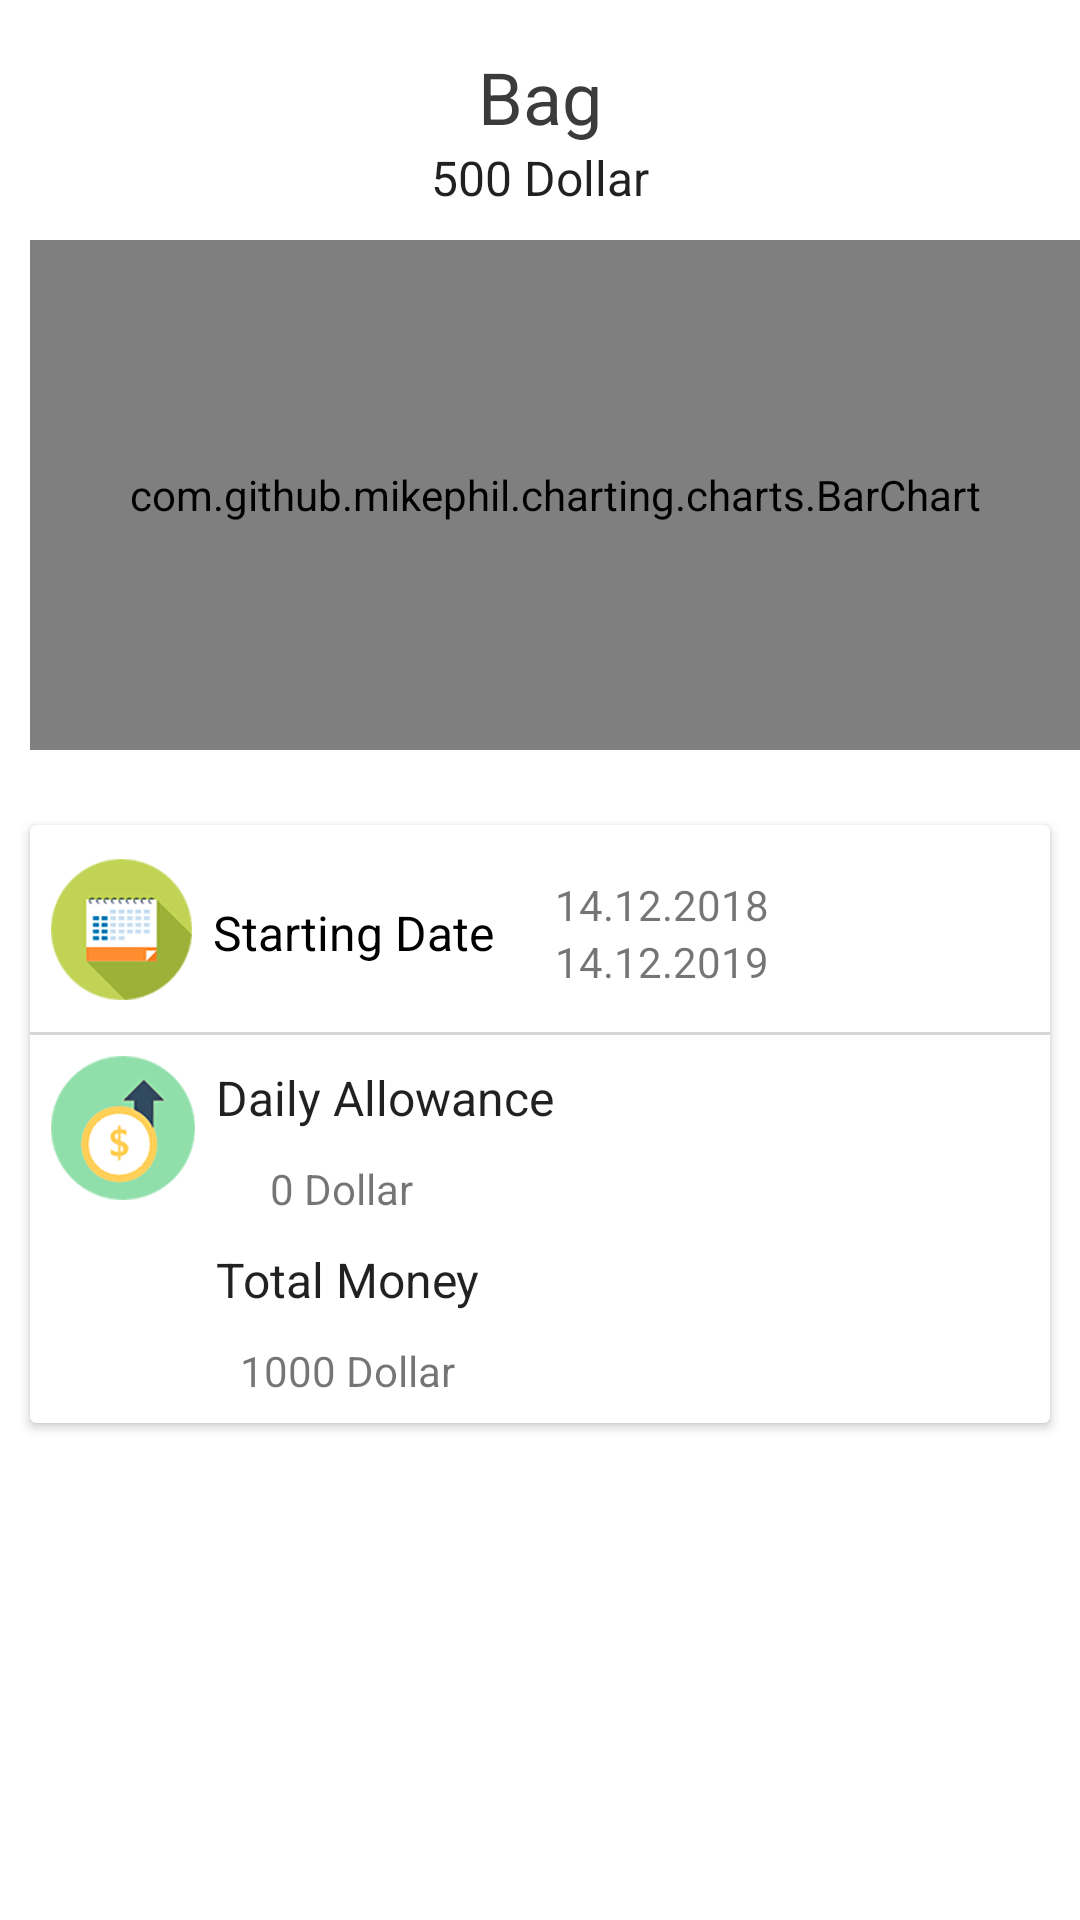

This screen was rendered from an Android layout file. Write that file and the resources it references.
<!-- AndroidManifest.xml: fallback theme Theme.MaterialComponents.DayNight.NoActionBar -->
<!-- res/layout/finance_goal_detail.xml -->
<?xml version="1.0" encoding="utf-8"?>
<RelativeLayout xmlns:android="http://schemas.android.com/apk/res/android"
    xmlns:app="http://schemas.android.com/apk/res-auto"
    xmlns:tools="http://schemas.android.com/tools"
    android:layout_width="match_parent"
    android:layout_height="match_parent"
    tools:context="com.example.user.keepingmeontrack.FinanceGoalDetail">




    <TextView
        android:id="@+id/title"
        android:layout_width="wrap_content"
        android:layout_height="wrap_content"
        android:layout_centerHorizontal="true"
        android:layout_marginTop="16dp"
        android:layout_below="@id/rl"
        android:text="Bag"
        android:textColor="#3c3b3b"
        android:textSize="24sp" />

    <TextView
        android:id="@+id/totalMoney"
        android:layout_width="wrap_content"
        android:layout_height="wrap_content"
        android:layout_below="@+id/title"
        android:layout_centerHorizontal="true"
        android:text="500 Dollar"
        android:textColor="#de000000"
        android:textSize="16sp" />

    <com.github.mikephil.charting.charts.BarChart
        android:id="@+id/barchart"
        android:layout_width="360dp"
        android:layout_height="170dp"
        android:layout_below="@+id/totalMoney"
        android:layout_marginLeft="10dp"
        android:layout_marginTop="10dp"></com.github.mikephil.charting.charts.BarChart>

    <RelativeLayout
        android:layout_width="wrap_content"
        android:layout_height="wrap_content"
        android:layout_alignParentLeft="true"
        android:layout_alignParentStart="true"
        android:layout_below="@+id/barchart"
        android:layout_marginTop="10dp">

        <android.support.v7.widget.CardView

            android:id="@+id/card_view"
            android:layout_width="match_parent"
            android:layout_height="wrap_content"
            android:layout_marginLeft="10dp"
            android:layout_marginRight="10dp"
            android:layout_marginBottom="15dp"
            android:layout_marginTop="15dp"
            >


            <RelativeLayout
                android:layout_width="match_parent"
                android:layout_height="match_parent">

                <RelativeLayout
                    android:id="@+id/relative2"
                    android:layout_width="match_parent"
                    android:layout_height="70dp">

                    <ImageView
                        android:id="@+id/daily"
                        android:layout_width="wrap_content"
                        android:layout_height="wrap_content"
                        android:layout_centerVertical="true"
                        android:layout_margin="7dp"
                        android:src="@drawable/layer_627" />

                    <TextView
                        android:id="@+id/date"
                        android:layout_width="wrap_content"
                        android:layout_height="wrap_content"
                        android:layout_marginTop="25dp"
                        android:layout_toRightOf="@+id/daily"
                        android:text="Starting Date"
                        android:textColor="#000000"
                        android:textSize="16sp" />

                    <TextView
                        android:id="@+id/startDate"
                        android:layout_width="wrap_content"
                        android:layout_height="wrap_content"
                        android:layout_marginLeft="20dp"
                        android:layout_marginTop="17dp"
                        android:layout_toRightOf="@+id/date"
                        android:text="14.12.2018"
                        android:textColor="#8a000000"
                        android:textSize="14sp" />

                    <TextView
                        android:id="@+id/finishDate"
                        android:layout_width="wrap_content"
                        android:layout_height="wrap_content"
                        android:layout_below="@+id/startDate"
                        android:layout_marginLeft="20dp"
                        android:layout_toRightOf="@+id/date"
                        android:text="14.12.2019"
                        android:textColor="#8a000000"
                        android:textSize="14sp" />

                    <View
                        android:id="@+id/separator"
                        android:layout_width="fill_parent"
                        android:layout_height="1dip"
                        android:layout_alignParentBottom="true"
                        android:layout_alignParentLeft="true"
                        android:layout_alignParentStart="true"
                        android:background="#d6d6d6" />
                </RelativeLayout>


                <RelativeLayout
                    android:id="@+id/relative3"
                    android:layout_width="match_parent"
                    android:layout_height="wrap_content"
                    android:layout_below="@+id/relative2">

                    <ImageView
                        android:id="@+id/allowance"
                        android:layout_width="wrap_content"
                        android:layout_height="wrap_content"
                        android:layout_margin="7dp"
                        android:src="@drawable/layer_622" />

                    <TextView
                        android:id="@+id/dailyallowance"
                        android:layout_width="wrap_content"
                        android:layout_height="wrap_content"
                        android:layout_marginTop="10dp"
                        android:layout_toRightOf="@+id/allowance"
                        android:text="Daily Allowance"
                        android:textColor="#de000000"
                        android:textSize="16sp" />

                    <TextView
                        android:id="@+id/totalSaving"
                        android:layout_width="wrap_content"
                        android:layout_height="wrap_content"
                        android:layout_below="@+id/dailyallowance"
                        android:layout_marginLeft="80dp"
                        android:layout_marginTop="10dp"
                        android:text="0 Dollar"
                        android:textColor="#8a000000"
                        android:textSize="14sp" />

                    <TextView
                        android:id="@+id/totalmoney"
                        android:layout_width="wrap_content"
                        android:layout_height="wrap_content"
                        android:layout_below="@+id/totalSaving"
                        android:layout_marginTop="10dp"
                        android:layout_toRightOf="@+id/allowance"
                        android:text="Total Money"
                        android:textColor="#de000000"
                        android:textSize="16sp" />

                    <TextView
                        android:id="@+id/totalGoal"
                        android:layout_width="wrap_content"
                        android:layout_height="wrap_content"
                        android:layout_below="@+id/totalmoney"
                        android:layout_marginBottom="8dp"
                        android:layout_marginLeft="70dp"
                        android:layout_marginTop="10dp"
                        android:text="1000 Dollar"
                        android:textColor="#8a000000"
                        android:textSize="14sp" />

                </RelativeLayout>

            </RelativeLayout>

        </android.support.v7.widget.CardView>
    </RelativeLayout>
</RelativeLayout>
<!-- resources referenced by this layout -->
<resources>
  <!-- drawable layer_622: png bitmap (drawable-hdpi, 4268 bytes) -->
  <!-- drawable layer_627: png bitmap (drawable-hdpi, 4219 bytes) -->
</resources>
